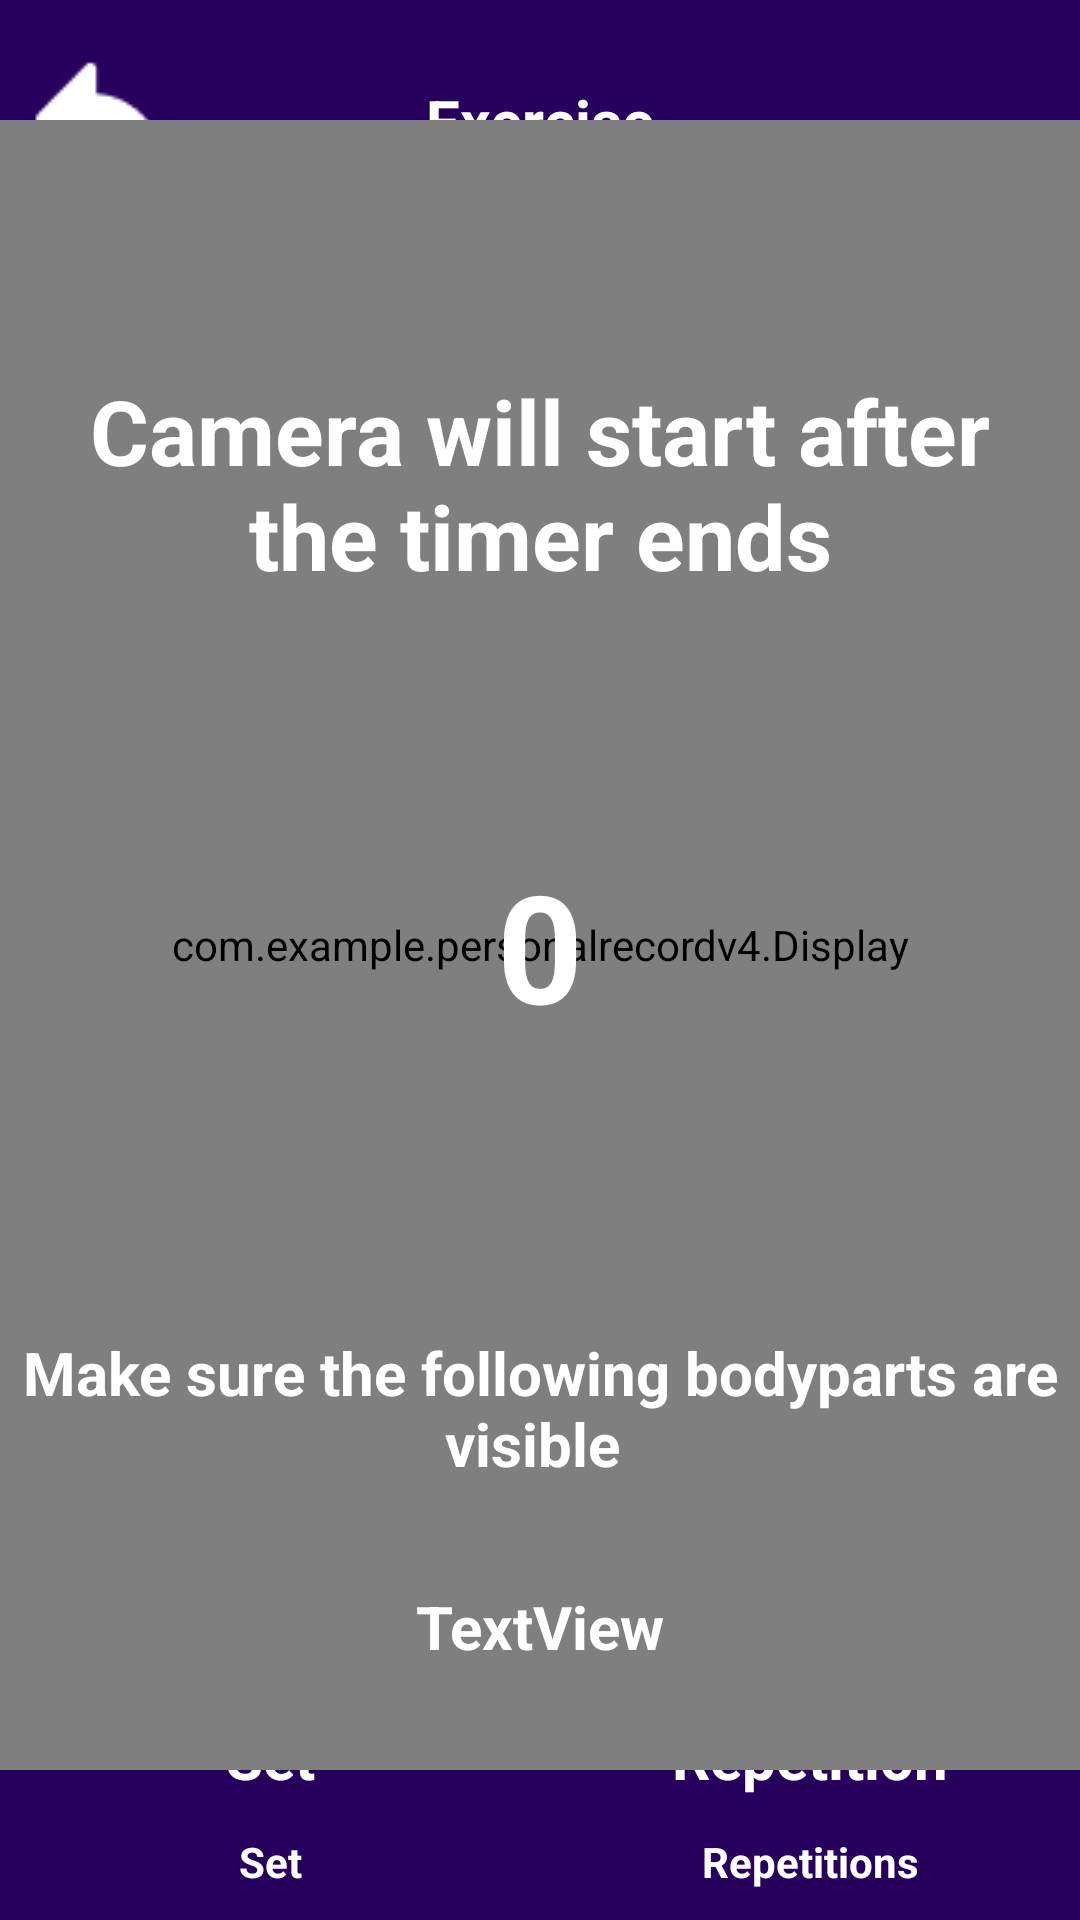

Produce the Android XML layout that renders to this screen, including the resource entries it uses.
<!-- AndroidManifest.xml: application theme Theme.PersonalRecordV4 -->
<!-- res/layout/activity_exercise.xml -->
<?xml version="1.0" encoding="utf-8"?>
<androidx.constraintlayout.widget.ConstraintLayout xmlns:android="http://schemas.android.com/apk/res/android"
    xmlns:app="http://schemas.android.com/apk/res-auto"
    xmlns:tools="http://schemas.android.com/tools"
    android:layout_width="match_parent"
    android:layout_height="match_parent"
    tools:context=".ExerciseActivity">


    <androidx.constraintlayout.widget.ConstraintLayout
        android:padding="10dp"
        android:id="@+id/constraintLayout26"
        android:layout_width="match_parent"
        android:layout_height="80dp"
        android:background="#27005D"
        app:layout_constraintEnd_toEndOf="parent"
        app:layout_constraintStart_toStartOf="parent"
        app:layout_constraintTop_toTopOf="parent">

        <TextView
            android:id="@+id/tvActivityTitle"
            android:layout_width="wrap_content"
            android:layout_height="wrap_content"
            android:text="Exercise"
            android:textColor="@color/white"
            android:textSize="20sp"
            android:textStyle="bold"
            app:layout_constraintBottom_toBottomOf="parent"
            app:layout_constraintEnd_toEndOf="parent"
            app:layout_constraintStart_toStartOf="parent"
            app:layout_constraintTop_toTopOf="parent" />

        <ImageView
            android:id="@+id/cancelExercise"
            android:layout_width="wrap_content"
            android:layout_height="wrap_content"
            app:layout_constraintBottom_toBottomOf="parent"
            app:layout_constraintStart_toStartOf="parent"
            app:layout_constraintTop_toTopOf="parent"
            app:srcCompat="@drawable/backbutton" />

        <ImageView
            android:id="@+id/ivGiveUp"
            android:layout_width="40dp"
            android:layout_height="40dp"
            app:layout_constraintBottom_toBottomOf="parent"
            app:layout_constraintEnd_toEndOf="parent"
            app:layout_constraintTop_toTopOf="parent"
            app:srcCompat="@drawable/baseline_done_24"
            app:tint="@color/white" />
    </androidx.constraintlayout.widget.ConstraintLayout>

    <androidx.constraintlayout.widget.ConstraintLayout
        android:id="@+id/constraintLayout27"
        android:layout_width="match_parent"
        android:layout_height="90dp"
        android:background="#27005D"
        app:layout_constraintBottom_toBottomOf="parent"
        app:layout_constraintEnd_toEndOf="parent"
        app:layout_constraintStart_toStartOf="parent">


        <androidx.constraintlayout.widget.ConstraintLayout
            android:id="@+id/clSet"
            android:layout_width="0dp"
            android:layout_height="match_parent"
            android:padding="10dp"
            app:layout_constraintBottom_toBottomOf="parent"
            app:layout_constraintStart_toStartOf="parent"
            app:layout_constraintTop_toTopOf="parent"
            app:layout_constraintWidth_percent="0.5">

            <TextView
                android:id="@+id/textView30"
                android:layout_width="wrap_content"
                android:layout_height="wrap_content"
                android:text="Set"
                android:textColor="@color/white"
                android:textStyle="bold"
                app:layout_constraintBottom_toBottomOf="parent"
                app:layout_constraintEnd_toEndOf="parent"
                app:layout_constraintStart_toStartOf="parent" />

            <TextView
                android:id="@+id/tvCurrentExercise"
                android:layout_width="wrap_content"
                android:layout_height="wrap_content"
                android:text="Set"
                android:textColor="@color/white"
                android:textSize="20sp"
                android:textStyle="bold"
                app:layout_constraintBottom_toTopOf="@+id/textView30"
                app:layout_constraintEnd_toEndOf="parent"
                app:layout_constraintStart_toStartOf="parent"
                app:layout_constraintTop_toTopOf="parent" />
        </androidx.constraintlayout.widget.ConstraintLayout>

        <androidx.constraintlayout.widget.ConstraintLayout
            android:layout_width="0dp"
            android:layout_height="match_parent"
            android:padding="10dp"
            app:layout_constraintBottom_toBottomOf="parent"
            app:layout_constraintEnd_toEndOf="parent"
            app:layout_constraintStart_toEndOf="@+id/clSet"
            app:layout_constraintTop_toTopOf="parent"
            app:layout_constraintWidth_percent="0.5">

            <TextView
                android:id="@+id/tvRepetition"
                android:layout_width="wrap_content"
                android:layout_height="wrap_content"
                android:text="Repetition"
                android:textColor="@color/white"
                android:textSize="20sp"
                android:textStyle="bold"
                app:layout_constraintBottom_toTopOf="@+id/textView16"
                app:layout_constraintEnd_toEndOf="parent"
                app:layout_constraintStart_toStartOf="parent"
                app:layout_constraintTop_toTopOf="parent" />

            <TextView
                android:id="@+id/textView16"
                android:layout_width="wrap_content"
                android:layout_height="wrap_content"
                android:text="Repetitions"
                android:textColor="@color/white"
                android:textStyle="bold"
                app:layout_constraintBottom_toBottomOf="parent"
                app:layout_constraintEnd_toEndOf="parent"
                app:layout_constraintStart_toStartOf="parent" />
        </androidx.constraintlayout.widget.ConstraintLayout>
    </androidx.constraintlayout.widget.ConstraintLayout>

    <androidx.constraintlayout.widget.ConstraintLayout
        android:layout_width="match_parent"
        android:layout_height="550dp"
        app:layout_constraintBottom_toTopOf="@+id/constraintLayout27"
        app:layout_constraintEnd_toEndOf="parent"
        app:layout_constraintStart_toStartOf="parent"
        app:layout_constraintTop_toBottomOf="@+id/constraintLayout26">
        <androidx.camera.view.PreviewView
            android:layout_width="match_parent"
            android:layout_height="match_parent"
            android:id="@+id/previewView">

        </androidx.camera.view.PreviewView>
        <com.example.personalrecordv4.Display
            android:id="@+id/displayOverlay"
            android:layout_width="match_parent"
            android:layout_height="match_parent" />

        <TextView
            android:textSize="20sp"
            android:textColor="@color/white"
            android:textStyle="bold"
            android:id="@+id/tip"
            android:textAlignment="center"
            android:layout_width="wrap_content"
            android:layout_height="wrap_content"
            android:text="Make sure the following bodyparts are visible "
            app:layout_constraintBottom_toBottomOf="parent"
            app:layout_constraintEnd_toEndOf="parent"
            app:layout_constraintStart_toStartOf="parent"
            app:layout_constraintTop_toBottomOf="@+id/tvTimer" />
        <TextView
            android:padding="30dp"
            android:textSize="30sp"
            android:textColor="@color/white"
            android:textStyle="bold"
            android:id="@+id/notice"
            android:layout_width="wrap_content"
            android:layout_height="wrap_content"
            android:justificationMode="inter_word"
            android:textAlignment="center"
            android:text="Camera will start after the timer ends"
            app:layout_constraintBottom_toTopOf="@+id/tvTimer"
            app:layout_constraintEnd_toEndOf="parent"
            app:layout_constraintStart_toStartOf="parent"
            app:layout_constraintTop_toTopOf="@+id/previewView" />
        <TextView
            android:textSize="50sp"
            android:textColor="@color/white"
            android:textStyle="bold"
            android:id="@+id/tvTimer"
            android:layout_width="wrap_content"
            android:layout_height="wrap_content"
            android:text="0"
            app:layout_constraintBottom_toBottomOf="parent"
            app:layout_constraintEnd_toEndOf="@+id/previewView"
            app:layout_constraintStart_toStartOf="parent"
            app:layout_constraintTop_toTopOf="@+id/previewView" />

        <TextView
            android:id="@+id/tvBodyParts"
            android:layout_width="wrap_content"
            android:layout_height="wrap_content"
            android:text="TextView"
            android:textColor="@color/white"
            android:textSize="20sp"
            android:textStyle="bold"
            app:layout_constraintBottom_toBottomOf="parent"
            app:layout_constraintEnd_toEndOf="parent"
            app:layout_constraintStart_toStartOf="parent"
            app:layout_constraintTop_toBottomOf="@+id/tip" />
    </androidx.constraintlayout.widget.ConstraintLayout>
</androidx.constraintlayout.widget.ConstraintLayout>
<!-- resources referenced by this layout -->
<resources>
  <!-- drawable backbutton: png bitmap (drawable, 580 bytes) -->
  <style name="Theme.PersonalRecordV4" parent="Base.Theme.PersonalRecordV4" />
  <style name="Base.Theme.PersonalRecordV4" parent="Theme.Material3.DayNight.NoActionBar">
          
          
      </style>
  <!-- not gathered from this repository: default colours our renderer supplied (Android Studio template values) -->
  <color name="white">#FFFFFFFF</color>
</resources>
